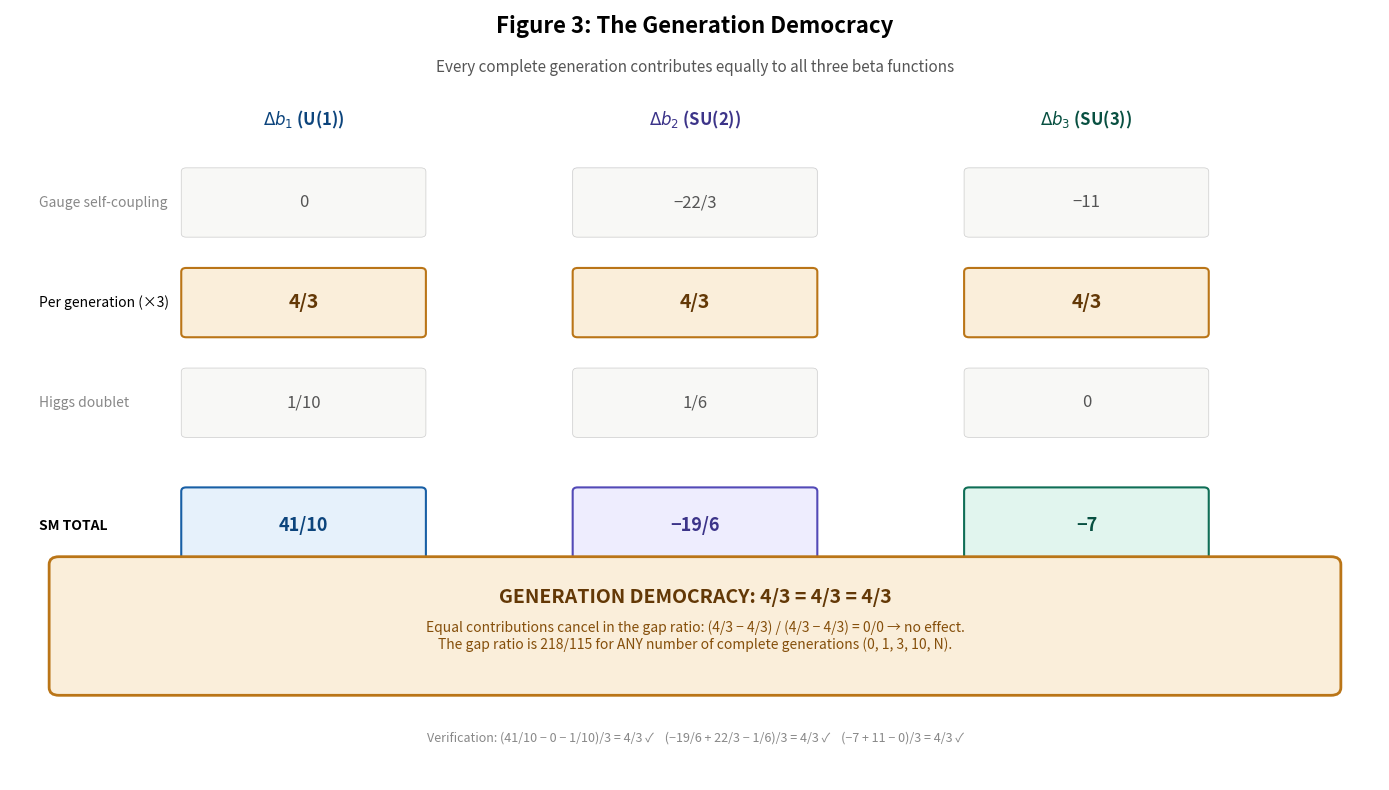

Reproduce this figure in Python.
#!/usr/bin/env python3
"""
HOWL Figure 3: The Generation Democracy
========================================
Each generation contributes (4/3, 4/3, 4/3).
Democratic. Invisible to the gap ratio.
"""

import matplotlib
matplotlib.use('Agg')
import matplotlib.pyplot as plt
import matplotlib.patches as patches
import numpy as np

fig, ax = plt.subplots(1, 1, figsize=(14, 8))
ax.set_xlim(0, 14)
ax.set_ylim(0, 10)
ax.axis('off')

ax.text(7, 9.7, 'Figure 3: The Generation Democracy', ha='center', fontsize=16, fontweight='bold')
ax.text(7, 9.2, 'Every complete generation contributes equally to all three beta functions',
        ha='center', fontsize=11, fontstyle='italic', color='#555')

# Three columns: Δb₁, Δb₂, Δb₃
col_x = [3.0, 7.0, 11.0]
col_labels = [r'$\Delta b_1$ (U(1))', r'$\Delta b_2$ (SU(2))', r'$\Delta b_3$ (SU(3))']
col_colors = [('#E6F1FB', '#185FA5', '#0C447C'),
              ('#EEEDFE', '#534AB7', '#3C3489'),
              ('#E1F5EE', '#0F6E56', '#085041')]

for j, (x, label, (fc, ec, tc)) in enumerate(col_x_data := list(zip(col_x, col_labels, col_colors))):
    ax.text(x, 8.5, label, ha='center', fontsize=12, fontweight='bold', color=tc)

# Source row labels
sources = [
    ('Gauge self-coupling', ['0', '−22/3', '−11'], '#888'),
    ('Per generation (×3)', ['4/3', '4/3', '4/3'], '#000'),
    ('Higgs doublet', ['1/10', '1/6', '0'], '#888'),
    ('SM TOTAL', ['41/10', '−19/6', '−7'], '#000'),
]

row_y = [7.5, 6.2, 4.9, 3.3]
row_heights = [0.8, 0.8, 0.8, 0.9]

for i, (src_label, values, text_color) in enumerate(sources):
    y = row_y[i]
    h = row_heights[i]
    
    # Source label
    ax.text(0.3, y, src_label, ha='left', va='center', fontsize=10, 
            fontweight='bold' if i == 3 else 'normal', color=text_color)
    
    for j, (x, val) in enumerate(zip(col_x, values)):
        fc, ec, tc = col_colors[j]
        
        if i == 1:  # Generation row — highlight with color
            rect = patches.FancyBboxPatch((x - 1.2, y - 0.4), 2.4, 0.8,
                   boxstyle="round,pad=0.05", facecolor='#FAEEDA', edgecolor='#BA7517', linewidth=1.5)
            ax.add_patch(rect)
            ax.text(x, y, val, ha='center', va='center', fontsize=14, fontweight='bold', color='#633806')
        elif i == 3:  # Total row — bold with underline
            rect = patches.FancyBboxPatch((x - 1.2, y - 0.45), 2.4, 0.9,
                   boxstyle="round,pad=0.05", facecolor=fc, edgecolor=ec, linewidth=1.5)
            ax.add_patch(rect)
            ax.text(x, y, val, ha='center', va='center', fontsize=13, fontweight='bold', color=tc)
        else:
            rect = patches.FancyBboxPatch((x - 1.2, y - 0.4), 2.4, 0.8,
                   boxstyle="round,pad=0.05", facecolor='#F8F8F6', edgecolor='#CCC', linewidth=0.5)
            ax.add_patch(rect)
            ax.text(x, y, val, ha='center', va='center', fontsize=12, color='#555')

# The key insight box
rect = patches.FancyBboxPatch((0.5, 1.2), 13, 1.6,
       boxstyle="round,pad=0.1", facecolor='#FAEEDA', edgecolor='#BA7517', linewidth=2)
ax.add_patch(rect)
ax.text(7, 2.3, 'GENERATION DEMOCRACY: 4/3 = 4/3 = 4/3', 
        ha='center', fontsize=14, fontweight='bold', color='#633806')
ax.text(7, 1.7, 'Equal contributions cancel in the gap ratio: (4/3 − 4/3) / (4/3 − 4/3) = 0/0 → no effect.\n'
        'The gap ratio is 218/115 for ANY number of complete generations (0, 1, 3, 10, N).',
        ha='center', fontsize=10, color='#854F0B')

# Verification
ax.text(7, 0.5, 'Verification: (41/10 − 0 − 1/10)/3 = 4/3 ✓    (−19/6 + 22/3 − 1/6)/3 = 4/3 ✓    (−7 + 11 − 0)/3 = 4/3 ✓',
        ha='center', fontsize=9, color='#888')

plt.tight_layout()
plt.savefig('fig3_generation_democracy.png', dpi=200, bbox_inches='tight', facecolor='white')
plt.close()
print("Figure 3 saved: fig3_generation_democracy.png")
